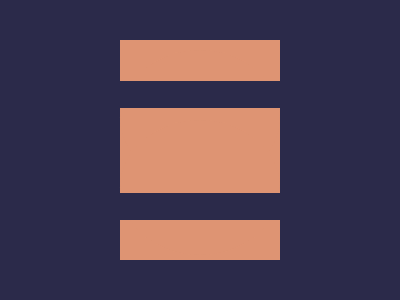

Write the HTML and CSS that draws this image.

<html><head>
<meta http-equiv="content-type" content="text/html; charset=UTF-8"><style>body{overflow:hidden}</style></head><body><div class="rectangle"></div>
<div class="rectangle-2"></div>
<div class="circle-1"></div>
<div class="circle-2"></div>
<style>
  body{
    margin:0;
    box-sizing:border-box;
    height:100vh;
    display:flex;
    justify-content:center;
    align-items:center;
    background:#2B2A4A;
    
  }
  .rectangle {
    width: 160px;
    height: 220px;
    background: #DE9473;
  }
  .rectangle-2{
    position:absolute;
    height:85px;
    width:200px;
    border:9vh solid #2B2A4A;
    z-index:1;
  }

  .circle-1{
    position:absolute;
    height:135px;
    width:160px;
    border-radius:50%;
    background-color:#DE9473;
    top:50px;
  }
  .circle-2{
    position:absolute;
    height:135px;
    width:160px;
    border-radius:50%;
    background-color:#DE9473;
    top:120px;
  }
</style></body></html>